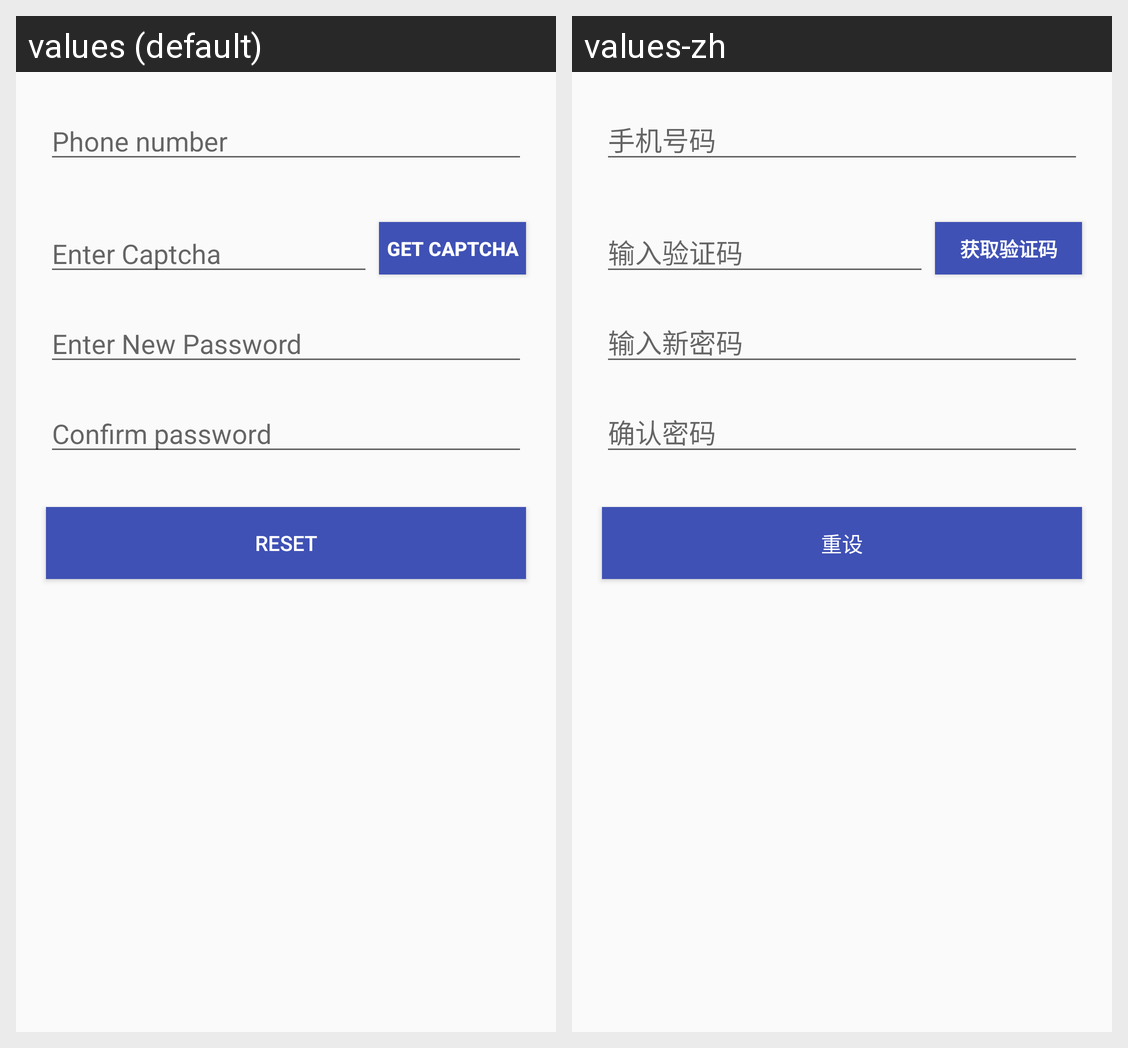

The same Android screen rendered under two of its app's locales, left to right. List the strings drawn on it with the default value and each locale's translation.
Android screen res/layout/fragment_reset_password.xml rendered under 2 locales, left to right: values (default), values-zh. Device: Nexus 5 (rendered at 1080×1920; each locale shown at half size, 540×960, under a caption strip naming it); theme AppTheme.NoActionBar.
Strings drawn on this screen, with the default value and each locale's value (text and hints the layout hard-codes, and strings that could not be matched under every locale, appear in the picture but are not listed):

str_login_phone
  values: Phone number
  values-zh: 手机号码

str_input_captcha
  values: Enter Captcha
  values-zh: 输入验证码

str_get_captcha
  values: Get Captcha
  values-zh: 获取验证码

str_reset_psd_new
  values: Enter New Password
  values-zh: 输入新密码

str_register_confirmpassword
  values: Confirm password
  values-zh: 确认密码

str_reset_psd_reset
  values: Reset
  values-zh: 重设
